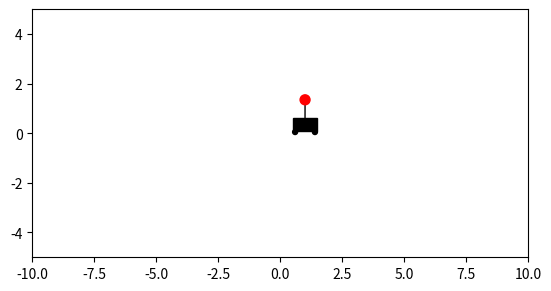

Python code for this plot:
import numpy as np
import matplotlib.pyplot as plt
import matplotlib.patches as patches
from time import sleep

def drawcartpend(stateVector, time, timeStep, timeStop):
    # stateVector is a one dimesional vector, [x, x', theta, theta']
    x = stateVector[0]
    theta = stateVector[2]

    widthCart = 1       # Width of the cart
    heightCart = 0.5    # Height of the cart
    wheelRadius = 0.1   # Radius of cart's wheels
    massRadius = 0.2    # Radius of mass
    length = 1          # Length of pendulum arm

    # Create wheel shapes
    leftWheel = patches.Circle((x-0.8*(widthCart/2),wheelRadius/2),wheelRadius, color='k')
    rightWheel = patches.Circle((x+0.8*(widthCart/2),wheelRadius/2),wheelRadius, color='k')
    cart = patches.Rectangle((x-widthCart/2,wheelRadius), widthCart, heightCart, color='k')
    
    massX = x + length*np.sin(theta)
    massY = wheelRadius + heightCart/2 - length*np.cos(theta)
    
    arm = patches.ConnectionPatch((x,wheelRadius+heightCart/2),(massX,massY), coordsA="data", coordsB="data", color='k')
    mass = patches.Circle((massX,massY), massRadius, color='r')

    # Draw shapes on plot
    fig, ax = plt.subplots(1)
    plt.axis([-10,10,-5,5])
    ax.set_aspect('equal')

    ax.add_patch(leftWheel)
    ax.add_patch(rightWheel)
    ax.add_patch(cart)
    ax.add_patch(arm)
    ax.add_patch(mass)

    plt.show()

def main():
    print("Running main of drawcartpend.py")
    #for i in np.arange(-8,8,0.1):
      #  drawcartpend([i,0,np.sin(i),0], i, 0.1, 7.9)
    drawcartpend([1,0,3.14,0], 10, 0.1, 7.9)

if __name__ == "__main__":
    # If run as script call main function
    main()
